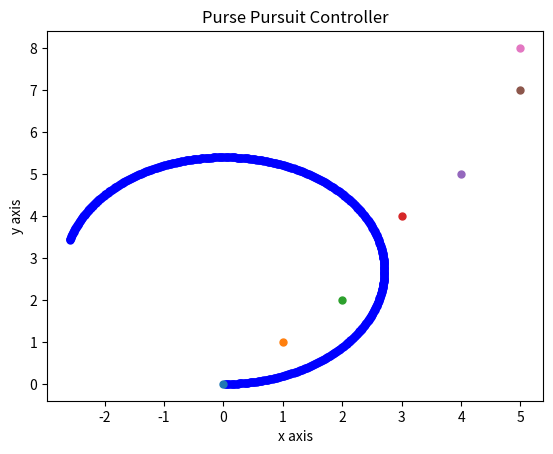

Reproduce this figure in Python.
import math
import numpy as np
import matplotlib.pyplot as plt

dt=0.01 #time tick
WB= 1.75 #m
K = 0.9
#rw= 0.5 #measure this
waypoints=np.array([   #create random sample waypoints that tech may give me based on desired spacing
        # [0,0],
        # [.1,.1],  #constant spacing
        # [.2,.2],
        # [.3,.3], 
        # [.4,.4],
        # [.5,.5],
        # [.6,.6]
        [0,0,0],
        [1,1,10],
        [2,2,20],
        [3,4,30], 
        [4,5,40],
        [5,7,50], 
        [5,8,90]
    ])

x=waypoints[:, 0]
y=waypoints[:, 1]
desired_orientation = waypoints[:,2]

#how to initialize 2 column array of zeros
N=1000
n=len(waypoints)

class Car():
    def __init__(self, xcar=0, ycar=0, yaw=0, vel=0):
        #need to initialize self.index or else it will delete right after this
        self.xcar = xcar
        self.ycar = ycar
        self.yaw = yaw
        self.vel = vel

    def update(self, vel, steering_angle):
        self.vel = vel
        self.steering_angle = steering_angle
        #yaw is heading angle, relative to x-axis, orientation from tech?
        self.xcar = self.xcar + (self.vel * math.cos(self.yaw) * dt)
        self.ycar = self.ycar + (self.vel * math.sin(self.yaw) * dt)
        self.yaw = self.vel * (math.tan(self.steering_angle) / WB) * dt + self.yaw
        return self.xcar, self.ycar, self.yaw

#stanley controller: finding desired heading angle--> steering angle, cross track error

#--------------------(Steering_Angle)--------------------#

def nearest_point(waypoints, curr_x, curr_y): #might be useful for not wanting to travel through the back of the path.
    dist=np.zeros(N)
           #distance between robot and points along the path
    dist = np.sqrt(((x - curr_x)**2) + ((y - curr_y)**2))
            #index of current position < index of nearest waypoint/position to follow
            #return index of which waypoint/nearest point is closest
    return np.argmin(dist)

def t_index(waypoints,curr_x,curr_y):
    wp = nearest_point(waypoints, curr_x, curr_y)
    dist_wp = np.sqrt(((y[wp + 1] - y[wp])**2) + (((x[wp + 1] - x[wp])**2)))
    #distance between waypoinys
    
    dist_actual = np.sqrt(((curr_y - y[wp])**2) + (((curr_x - x[wp])**2)))
    #distance between former waypoint and current position 

    t_index =  dist_actual/dist_wp # "theoretically this should work" - Azra

    return t_index 
 
def compute_heading_angle(wp_orientation,curr_x,curr_y):
    t1 = 2 
    t0 = 1 
    #t1 - t0 set to 1 for now, but will calculate the actual values later
    #position = np.array([curr_x, curr_y]).T
    wp = nearest_point(waypoints, curr_x, curr_y)
    m  = (wp_orientation[wp+1] - wp_orientation[wp])/ (t1 -t0)
  
    heading_angle = wp_orientation[wp] + m * (t1 - t0)

    return heading_angle

def compute_heading_error(vehicle_yaw,desired_heading_angle):

    heading_error = desired_heading_angle - vehicle_yaw
    return heading_error

def compute_CTE(waypoints,curr_x,curr_y): 
  #use the two waypoints to make a line 
  #get the a,b,and,c of the line 
  #use formula plugging in current location of the car 
  wp = nearest_point(waypoints, curr_x, curr_y)
  [x0, y0, theta0] = waypoints[wp]
  [x1, y1, theta1] = waypoints[wp + 1]

  a  = (y0 - y1)
  b  = (x1 - x0)
  c  = (x0*y1 - x1*y0)

  CTE  = (abs(a*curr_x + b*curr_y + c)) / math.sqrt(a**2 + b**2)
  return CTE 

def compute_Steering_Angle (CTE, k, heading_error,velocity):
    delta = heading_error + math.atan((k * CTE)/velocity)
    return delta 

#--------------------(Velocity)--------------------#
def distance(x0, x1, y0, y1):
  X = x1 - x0
  Y = y1 - y0
  return math.sqrt(pow(X, 2) + pow(Y, 2))

def newvel(car_x_location, d, a):
  #first case: thresh - car location = first element 
  #second case and beyond: prev car location - car curr location = next element 

  n = len(car_x_location) - 1 
  delta_x = car_x_location[n] - car_x_location[n-1]

  v_1 = math.sqrt(2 * a * delta_x)
  #now need to check if the computed velcoiy values are valid
  #we want to have a velcoity less than 5.
  if 0 <= v_1 < 5:
    return v_1

  #velcoity that goes to low level
def decel(thresh_d, curr_d, v_max, a_max,carx):
  if thresh_d > curr_d:
    return newvel(carx, curr_d, a_max)
  else:
    return v_max
    

D = 600
def main(): 
  
  car = Car()
  rp = [0,0,0]
  robotx = []
  roboty = []

  curr_car_x = rp[0]
  curr_car_y = rp[1]
  curr_car_yaw = rp[2]

  #--------------------(Velocity_Paramters)--------------------#
  v_m = 2  #constant 2m/s that won't change (for now)
  endpoint = waypoints[len(waypoints) - 1]  #get from tech team from globalcost map
  decel_dist = 0.06
  a_max = 0.9   #passed into new vels

  for i in range (D):

    #--------------------(Velocity)--------------------#
    dist = distance(rp[0], endpoint[0], rp[1], endpoint[1]) 
    #how close is the robot to approaching the endpoint
    v_next = decel(decel_dist, dist, v_m, a_max,robotx) 
    #velcoity the car is going at 
    if (dist < 0.0062 ): 
      a_max = 0

    #--------------------(Stanley_Controller)--------------------#
    heading_angle = compute_heading_angle(desired_orientation,curr_car_x,curr_car_y)
    CTE = compute_CTE(waypoints,curr_car_x,curr_car_y)
    heading_error = compute_heading_error(curr_car_yaw,heading_angle)
    Steering_Angle = compute_Steering_Angle(CTE,K,heading_error,v_next)

    #--------------------(Update_Car_Location)--------------------#
    rp =  car.update(v_next,Steering_Angle)
    robotx.append(rp[0])
    roboty.append(rp[1])

   #--------------------(Printing/Plotting_Info)--------------------#
  
    #print(f"robo_angle: {rp[2]}")
    k = robotx[i] 
    j = roboty[i]
    plt.plot(k,j, 'b', marker="o", markersize=5)


  
  plt.title("Purse Pursuit Controller") 
  plt.xlabel("x axis") 
  plt.ylabel("y axis") 
  
  for i  in range(7):
       plt.plot(x[i], y[i], marker="o", markersize=5)
  plt.show()

    
if __name__ == "__main__":
  main()

  

    
  

    





